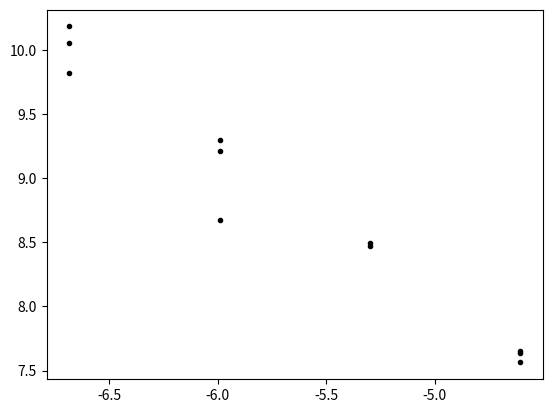

Reproduce this figure in Python.
import matplotlib.pyplot as plt
import math


def chose_first(elem):
    done = []
    for n in range(len(elem)):
        done.append(math.log(elem[n][0]))
    return done


def chose_second(elem):
    done = []
    for n in range(len(elem)):
        done.append(math.log(elem[n][1]))
    return done


c_1 = [[0.01, 1925], [0.01, 2065], [0.01, 2111], [0.005, 4770], [0.005, 4895], [0.0025, 5840], [0.0025, 10081], [0.0025, 10978], [0.00125, 18543], [0.00125, 23370], [0.00125, 26570]]

plt.plot(chose_first(c_1), chose_second(c_1), 'k.')
plt.show()